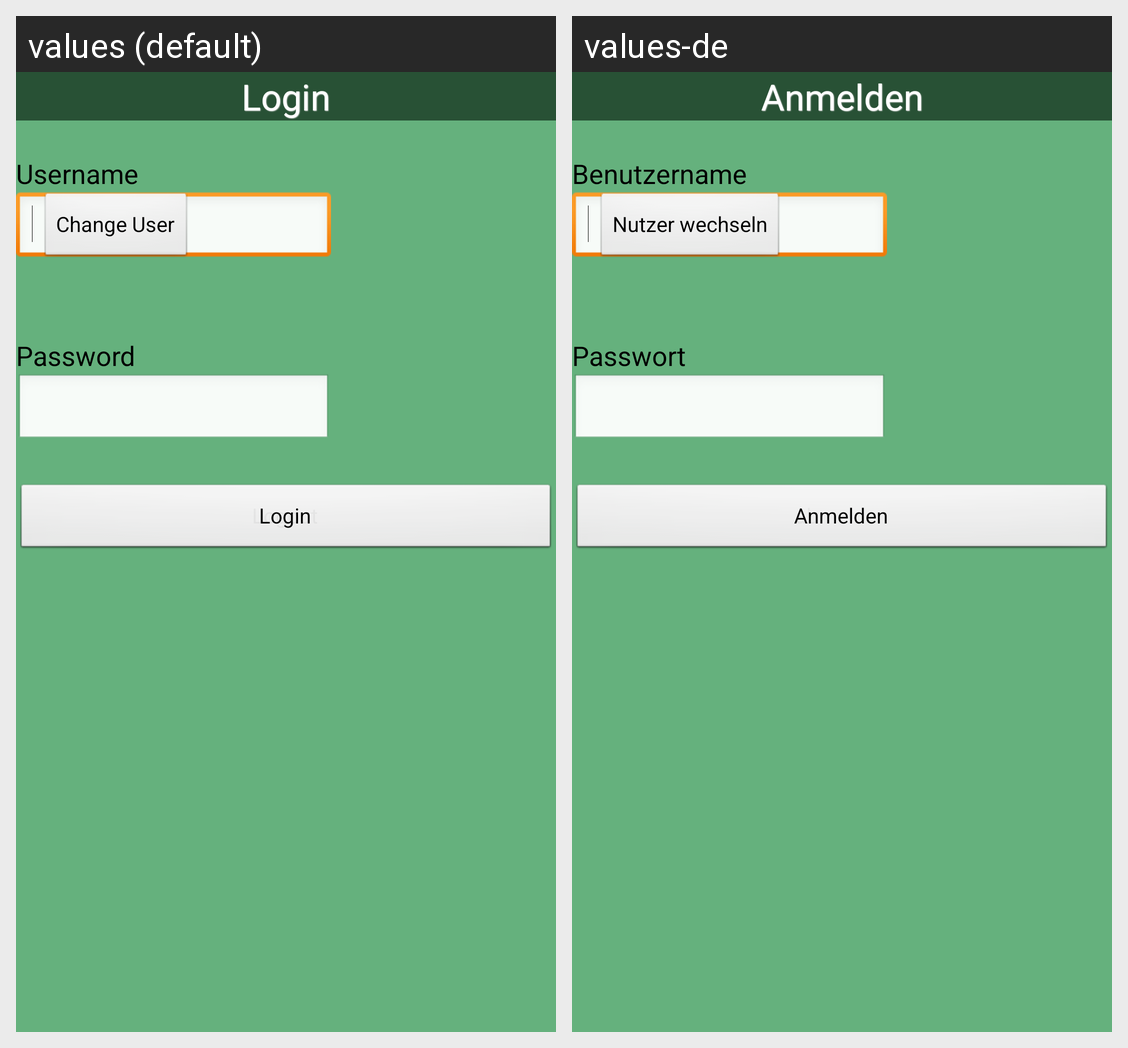

Here is an Android app screen in its default locale and in the app's own translations. Write out the translated-string differences for the strings that appear on this screen.
Android screen res/layout/login.xml rendered under 2 locales, left to right: values (default), values-de. Device: Nexus 5 (rendered at 1080×1920; each locale shown at half size, 540×960, under a caption strip naming it); theme AppTheme.
Strings drawn on this screen, with the default value and each locale's value (text and hints the layout hard-codes, and strings that could not be matched under every locale, appear in the picture but are not listed):

title_login
  values: Login
  values-de: Anmelden

text_login_username
  values: Username
  values-de: Benutzername

logout
  values: Logout
  values-de: abmelden

button_login
  values: Login
  values-de: Anmelden

change_user
  values: Change User
  values-de: Nutzer wechseln

text_login_pw
  values: Password
  values-de: Passwort
